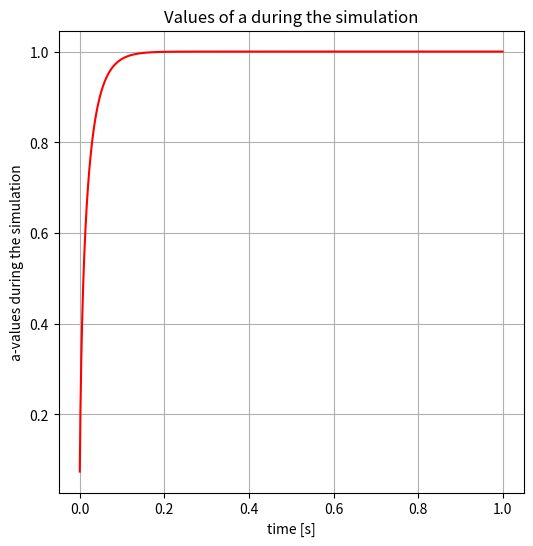
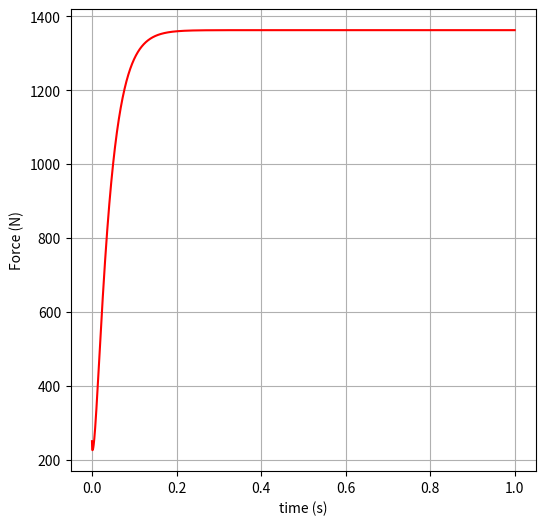
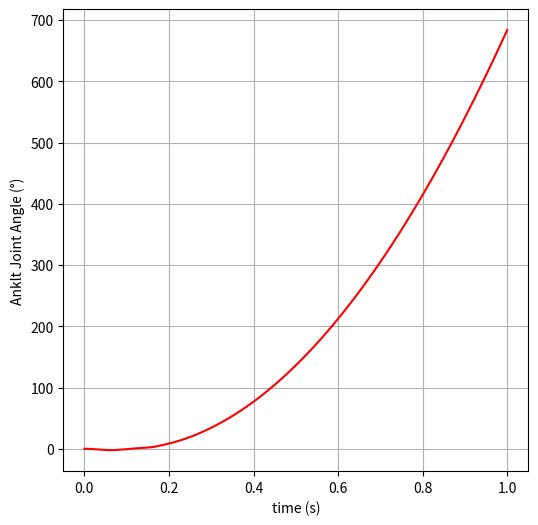
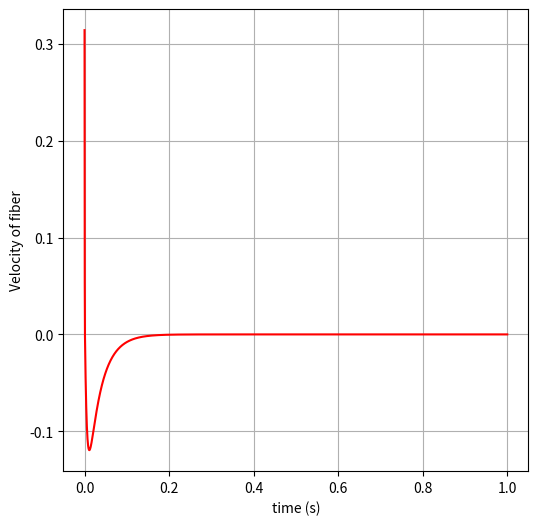
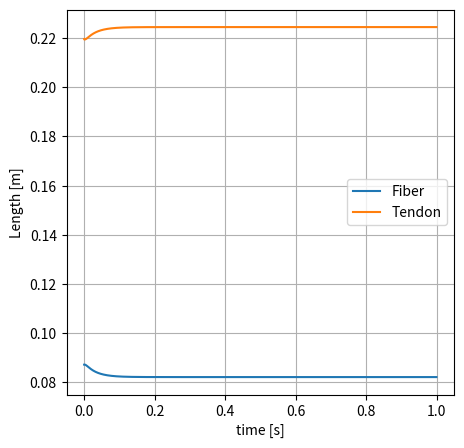

Write the Python code that produced these figures, in order.

# coding: utf-8

# In[1]:


import numpy as np
import pandas as pd
import matplotlib.pyplot as plt
import math

get_ipython().run_line_magic('matplotlib', 'notebook')


# ### Functions

# In[2]:


def TendonForce (Lnorm_see,Lslack, Lce_o):
    '''
    Compute tendon force

    Inputs:
        Lnorm_see = normalized tendon length
        Lslack = slack length of the tendon (non-normalized)
        Lce_o = optimal length of the fiber
    
    Output:
        Fnorm_tendon = normalized tendon force
        
    '''
    Umax = .04
    
    if Lnorm_see<Lslack/Lce_o: 
        Fnorm_tendon = 0
    else: 
        Fnorm_tendon = ((Lnorm_see-Lslack/Lce_o)/(Umax*Lslack/Lce_o))**2
        
    return Fnorm_tendon


# In[3]:


def ParallelElementForce (Lnorm_ce):
    '''
    Compute parallel element force
    
    Inputs:
        Lnorm_ce = normalized contractile element length
    
    Output:
        Fnorm_kpe = normalized parallel element force

    '''
    Umax = 1
    
    if Lnorm_ce< 1: 
        Fnorm_kpe = 0
    else: 
        Fnorm_kpe = ((Lnorm_ce-1)/(Umax*1))**2 
        
    return Fnorm_kpe


# In[4]:


def ForceLengthCurve (Lnorm_ce,width):
    
    F0 = max([0, (1-((Lnorm_ce-1)/width)**2)])
    
    return F0


# In[5]:


def ContractileElementDot(F0, Fnorm_CE, a):
    
    '''
    Compute Contractile Element Derivative

    Inputs:
        F0 = Force-Length Curve
        Fce = Contractile element force
    
    Output:
        Lnorm_cedot = normalized contractile element length derivative

    '''
    
    FMlen = 1.4 # young adults
    Vmax = 10  # young adults
    Af = 0.25  #force-velocity shape factor
    
    Fnorm_CE = min(FMlen*a*F0 - 0.001, Fnorm_CE)
    
    if  Fnorm_CE > a*F0:
        
        b = ((2 + 2/Af)*(a*F0*FMlen - Fnorm_CE))/(FMlen-1)
        
    elif Fnorm_CE <= a*F0:
        
        b = a*F0 + Fnorm_CE/Af
    
    Lnorm_cedot = (.25 + .75*a)*Vmax*((Fnorm_CE - a*F0)/b)
    
    return Lnorm_cedot


# In[6]:


def ContractileElementForce(Fnorm_tendon,Fnorm_kpe, alpha):
    '''
    Compute Contractile Element force

    Inputs:
        Fnorm_tendon = normalized tendon force
        Fnorm_kpe = normalized parallel element force
    
    Output:
        Fnorm_CE = normalized contractile element force
    '''
    Fnorm_CE = Fnorm_tendon/np.cos(alpha) - Fnorm_kpe
    return Fnorm_CE


# In[7]:


def tendonLength(Lm,Lce_o,Lnorm_ce, alpha):
    '''
    Compute tendon length
    
    Inputs:
        Lm = 
        Lce_o = optimal length of the fiber
        Lnorm_ce = normalized contractile element length
    
    Output:
        Lnorm_see = normalized tendon length   
    '''
    Lnorm_see = Lm/Lce_o - Lnorm_ce*np.cos(alpha)
    
    return Lnorm_see


# In[8]:


def activation(a,u,dt):
    '''
    Compute activation
    
    Inputs:
        u = idealized muscle excitation signal, 0 <= u <= 1
        a = muscular activation
        dt = time step
    
    Output:
        a = muscular activation  
    '''
    
    tau_deact = 50e-3 #young adults
    tau_act = 15e-3
    
    if u>a:
        tau_a = tau_act*(0.5+1.5*a)
    elif u <=a:
        tau_a = tau_deact/(0.5+1.5*a)
    
    #-------
    dadt = (u-a)/tau_a # euler
    
    a = a + dadt*dt
    #-------
    return a


# In[9]:


def ComputeTotalLenghtSize(theta, As):
    # theta = ankle angle
    # As - coeficients for the polinomio
    
    auxAmultp = As;
    
    for i in range (len(As)):
        auxAmultp[i] = As[i] * (theta**i)
    
    Lm = sum(auxAmultp)
    
    return Lm


# In[10]:


def ComputeMomentJoint(Rf,Fnorm_tendon,Fmax,theta, theta_leg, m,g, Rcm):
    '''
    Inputs:
        RF = Moment arm
        Fnorm_tendon = Normalized tendon force
        m = Segment Mass
        g = Acelleration of gravity
        Fmax= maximal isometric force
    Output:
        M = Total moment with respect to joint
    '''
    MG = m*g*Rcm*np.sin(theta_leg - theta)
    
    Tm = Rf*Fnorm_tendon*Fmax
    
    M = Tm - MG
    
    return M


# In[11]:


def ComputeAngularAcelerationJoint(M,I):
    '''
    Inputs:
        M = Total moment with respect to joint
        I = Moment of Inertia
    Output:
        thetadd= angular aceleration of the joint
    '''
    thetadd = M/I
    return thetadd


# In[12]:


def computeMomentArmAnkle(theta, Bs):
    # theta - ankle angle
    # Bs - coeficients for the polinomio
    
    auxBmultp = Bs;
    for i in range (len(Bs)):
        auxBmultp[i] = Bs[i] * (theta**i)
        
    mx = sum(auxBmultp)
    
    return mx   


# ### General Purpose
# 
# For dorsiflexors muscle, obtain the ankle angle  
# $\theta_{perna} - \theta$  
# 
# ### Lembretes  
# 
# Para comprimento do músculo+tendão, usar o polinômio de 4ª ordem em que entram os A's de um artigo lá
# 
# Tomar cuidado que há coisas na tabela que estão em graus mas nos cálculos usamos radianos  
# 
# *Rf* é mx no artigo que ele mencionou  
# . $B_{x}$ retirar de uma tabela que tem no artigo  
# 
# $L_{ce} = L_{0}^{M}$  
# 
# $L_{slack} = L_{s}^{T} \cdot L_{0}^{M} $
# 
#   
# $M = T_{M} - M_{G}$  
# 
# tal que $T_{M} = F_{M} \cdot R_{f}$
# 
# $R_{CM} = $  
# 
# $R_{f}(\theta)$ é um polinômio de 4ª ordem que no artigo é chamado de $m_{x}$
# 
# 
# $\theta_{A}$ é o ângulo do tornozelo
# 
# $T_{A}$ é o torque resultante no tornozelo

# In[13]:


g = 9.81# acceleration of gravity


# In[14]:


Lfoot = 0.26 # [m]
m = 75 # [kg]

mtable = 0.0145
mfoot = mtable * m

Rcmtable = 0.5
Rcmfoot = Rcmtable * Lfoot

Rcm = Rcmfoot

Rgirotable = 0.69
Rgirofoot = Rgirotable * Lfoot

Ifoot = mfoot * (Rgirofoot**2)

I = Ifoot


# In[15]:


Umax = .04 # SEE strain at Fmax

Lce_o = .090 #optmal L_{0}^{M} M é o 

Lslack = 2.4 * Lce_o # sack length of SEE

width = .63#*Lce_o

Fmax = 1400 #maximal isometric force for dorsiflexors

a = 0.01 #inital conditional for ativation

u = 1 #Initial conditional for Brain's activation

#b = .25*10#*Lce_o

alpha = 7*np.pi/180 # penation angle


# In[16]:


# Coefs for total muscle+tendon length

As = np.array([30.6, -7.44e-2, -1.41e-4, 2.42e-6, 1.5e-8]) / 100   # at [m] instead of [cm]


# Coefs for moment arm for ankle angle

Bs = np.array([4.3, 1.66e-2, -3.89e-4, -4.45e-6, -4.34e-8]) / 100  # at [m] instead of [cm]


# ### Initial conditions

# In[17]:


theta = 0# start as 0 degree of flexion

thetad = 0 #zero velocity

theta_leg = np.pi/2; # the leg angle in relation to the ground

Lm0 = 0.306 #initial total lenght of the muscle  -- isso é o TA de um dos artigos que eles mostraram
Lm = 0.31 #initial total lenght of the muscle

Lnorm_ce = .087/Lce_o #norm

t0 = 0 #Initial time
tf = 1 #Final Time

h = 5e-4 #integration step size and step counter


# In[18]:


t = np.arange(t0,tf,h)
F = np.empty(t.shape)
thetavec=np.empty(t.shape)
Fkpe = np.empty(t.shape)
FiberLen = np.empty(t.shape)
TendonLen = np.empty(t.shape)
a_dynamics = np.empty(t.shape)
FiberVelocity = np.empty(t.shape)


# In[19]:


#Normalizing

for i in range (len(t)):
    
    # Compute tendo+muscle length
    Lm =  ComputeTotalLenghtSize(theta*180/math.pi, As)
    
    # Compute the tendon length
    Lnorm_see = tendonLength(Lm,Lce_o,Lnorm_ce, alpha)
    
    # compute the force in the tendon
    Fnorm_tendon = TendonForce (Lnorm_see,Lslack, Lce_o) 
    
    # compute the force in the parallel element
    Fnorm_kpe = ParallelElementForce (Lnorm_ce)     
        
    #isometric force at Lce from CE force length relationship
    F0 = ForceLengthCurve (Lnorm_ce, width)
    
    Fnorm_CE = ContractileElementForce(Fnorm_tendon, Fnorm_kpe, alpha) #Fnorm_CE = ~Fm
    
    #computing activation
    a = activation(a,u,h)
    
    #calculate CE velocity from Hill's equation    
    Lnorm_cedot = ContractileElementDot(F0, Fnorm_CE, a)
    
    #Compute MomentJoint
    mx = computeMomentArmAnkle(theta*180/math.pi, Bs)
    Rf = mx 
    M = ComputeMomentJoint(Rf, Fnorm_tendon, Fmax, theta, theta_leg, m, g, Rcm)
    
    #Compute Angular Aceleration Joint
    thetadd = ComputeAngularAcelerationJoint (M,I)
    
    # Euler integration steps
    Lnorm_ce = Lnorm_ce + h*Lnorm_cedot
    
    thetad = thetad + h*thetadd
    theta  = theta  + h*thetad


    # # STORE variables in vectors
    F[i] = Fnorm_tendon * Fmax
    
    Fkpe[i] = Fnorm_kpe * Fmax
    
    FiberLen[i] = Lnorm_ce * Lce_o
    
    TendonLen[i] = Lnorm_see*Lce_o
    
    a_dynamics[i] = a
    
    thetavec[i] = theta
    
    FiberVelocity[i] = Lnorm_cedot * Lce_o
    


# In[20]:


plt.figure()
fig, ax = plt.subplots(1,1, figsize = (6,6),sharex=True)

ax.plot(t,a_dynamics,c='red')
ax.set_title('Values of a during the simulation')
plt.grid()
plt.xlabel('time [s]')
plt.ylabel('a-values during the simulation')


# In[21]:


fig, ax = plt.subplots(1, 1, figsize=(6,6), sharex=True)

ax.plot(t,F,c='red')
plt.grid()
plt.xlabel('time (s)')
plt.ylabel('Force (N)')


# In[22]:


fig, ax = plt.subplots(1, 1, figsize=(6,6), sharex=True)

ax.plot(t,thetavec,c='red')
plt.grid()
plt.xlabel('time (s)')
plt.ylabel('Anklt Joint Angle (°)')


# In[23]:


fig, ax = plt.subplots(1, 1, figsize=(6,6), sharex=True)

ax.plot(t,FiberVelocity,c='red')
plt.grid()
plt.xlabel('time (s)')
plt.ylabel('Velocity of fiber')


# In[34]:


fig, ax = plt.subplots(1,1,figsize=(5,5),sharex=True)

ax.plot(t, FiberLen, label = 'Fiber')
ax.plot(t, TendonLen, label = 'Tendon')
plt.grid()
plt.legend(loc = 'best')
plt.xlabel('time [s]')
plt.ylabel('Length [m]')

